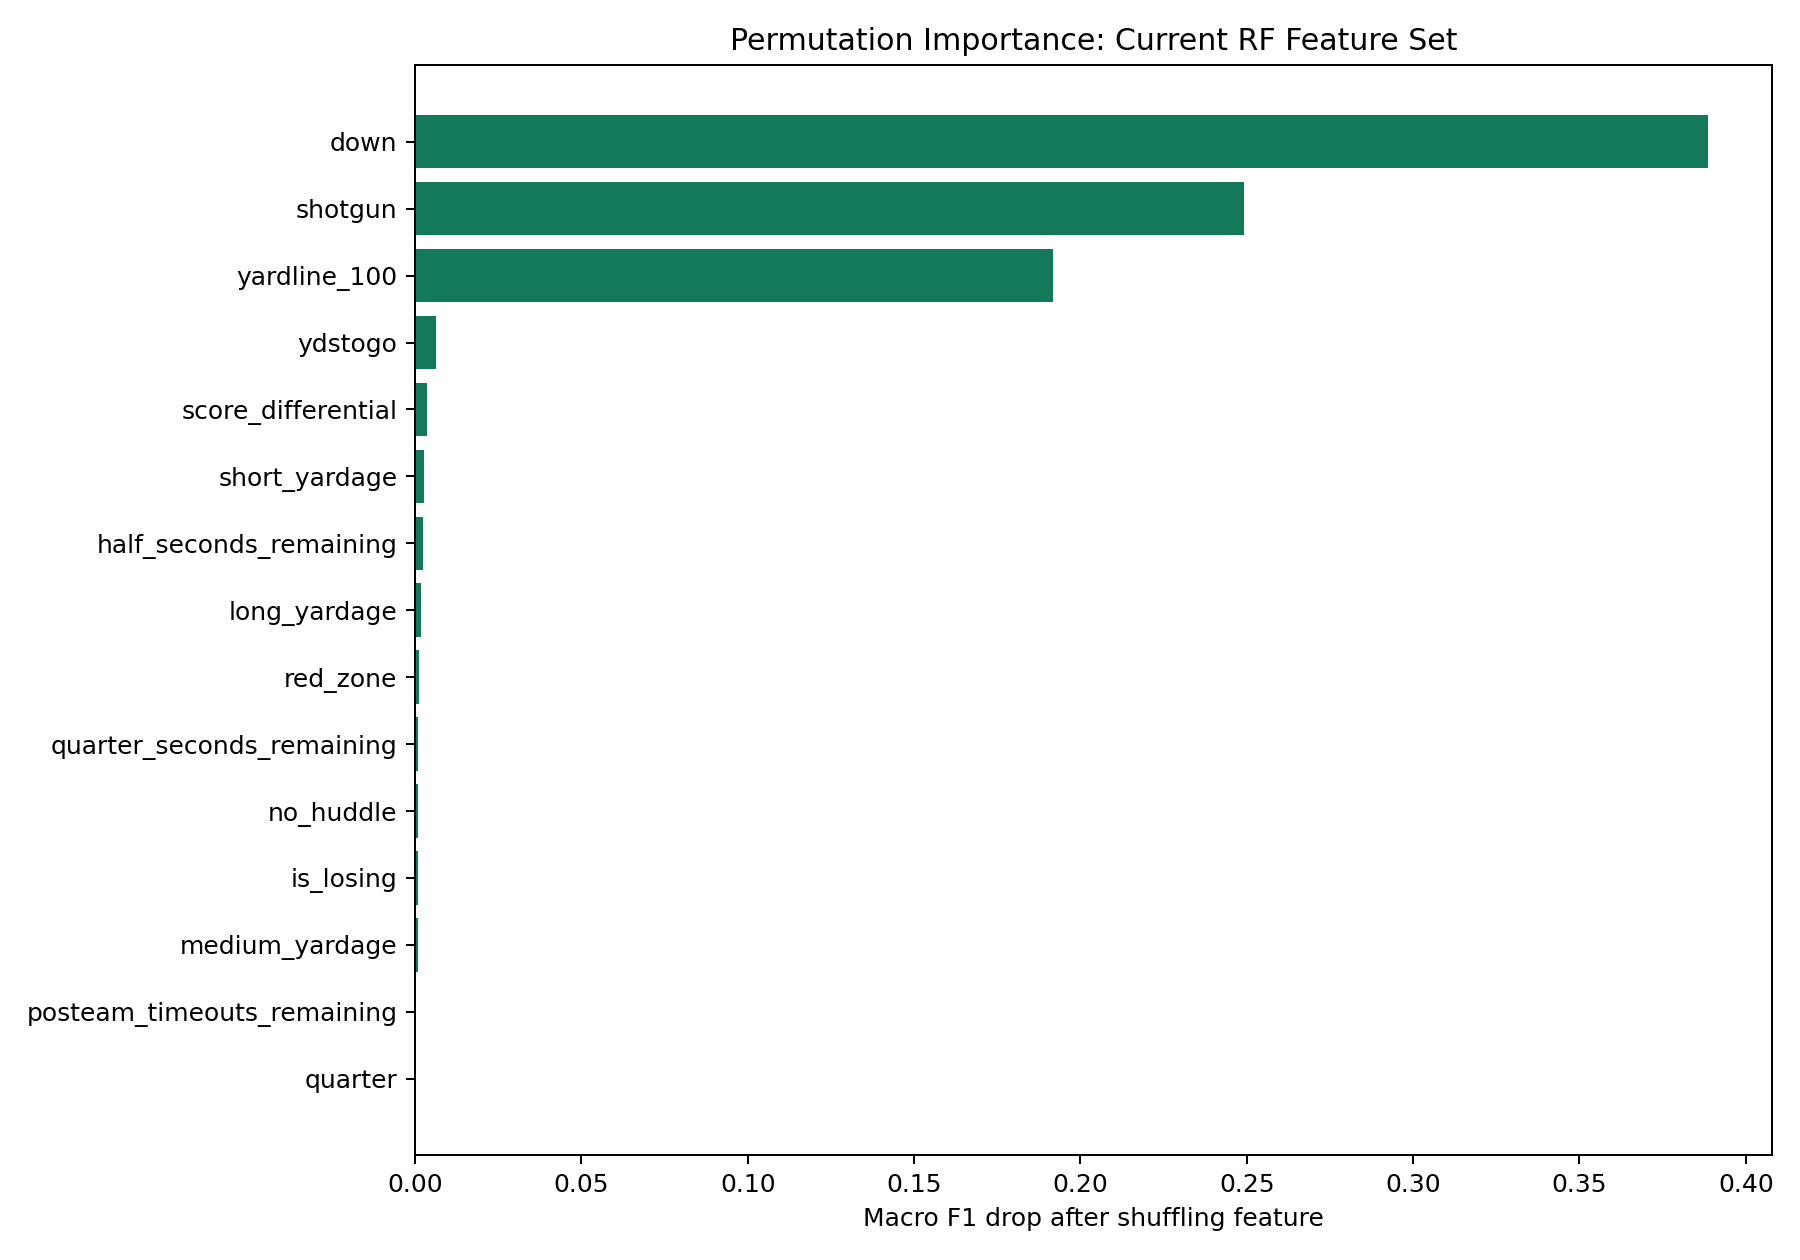

Data behind this chart, as committed beside it:
feature, baseline_macro_f1, permuted_macro_f1, macro_f1_drop
down, 0.8164, 0.4279, 0.3885
shotgun, 0.8164, 0.5673, 0.2491
yardline_100, 0.8164, 0.6247, 0.1917
ydstogo, 0.8164, 0.81, 0.006388
score_differential, 0.8164, 0.8127, 0.00372
short_yardage, 0.8164, 0.8138, 0.002625
half_seconds_remaining, 0.8164, 0.8141, 0.002296
long_yardage, 0.8164, 0.8148, 0.001661
red_zone, 0.8164, 0.8151, 0.001321
quarter_seconds_remaining, 0.8164, 0.8154, 0.00102
no_huddle, 0.8164, 0.8156, 0.000877
is_losing, 0.8164, 0.8156, 0.0008358
medium_yardage, 0.8164, 0.8157, 0.0007684
posteam_timeouts_remaining, 0.8164, 0.816, 0.0003987
quarter, 0.8164, 0.8161, 0.0003809
posteam_type, 0.8164, 0.8161, 0.0003315
quarter_half, 0.8164, 0.8162, 0.0002141
defteam, 0.8164, 0.8162, 0.0001895
goal_to_go, 0.8164, 0.8163, 0.0001034
clock_pressure, 0.8164, 0.8163, 9.751201760144212e-05
season, 0.8164, 0.8164, 0.0
late_game, 0.8164, 0.8167, -0.0003059
defteam_timeouts_remaining, 0.8164, 0.8168, -0.0003189
game_seconds_remaining, 0.8164, 0.8168, -0.0003347
